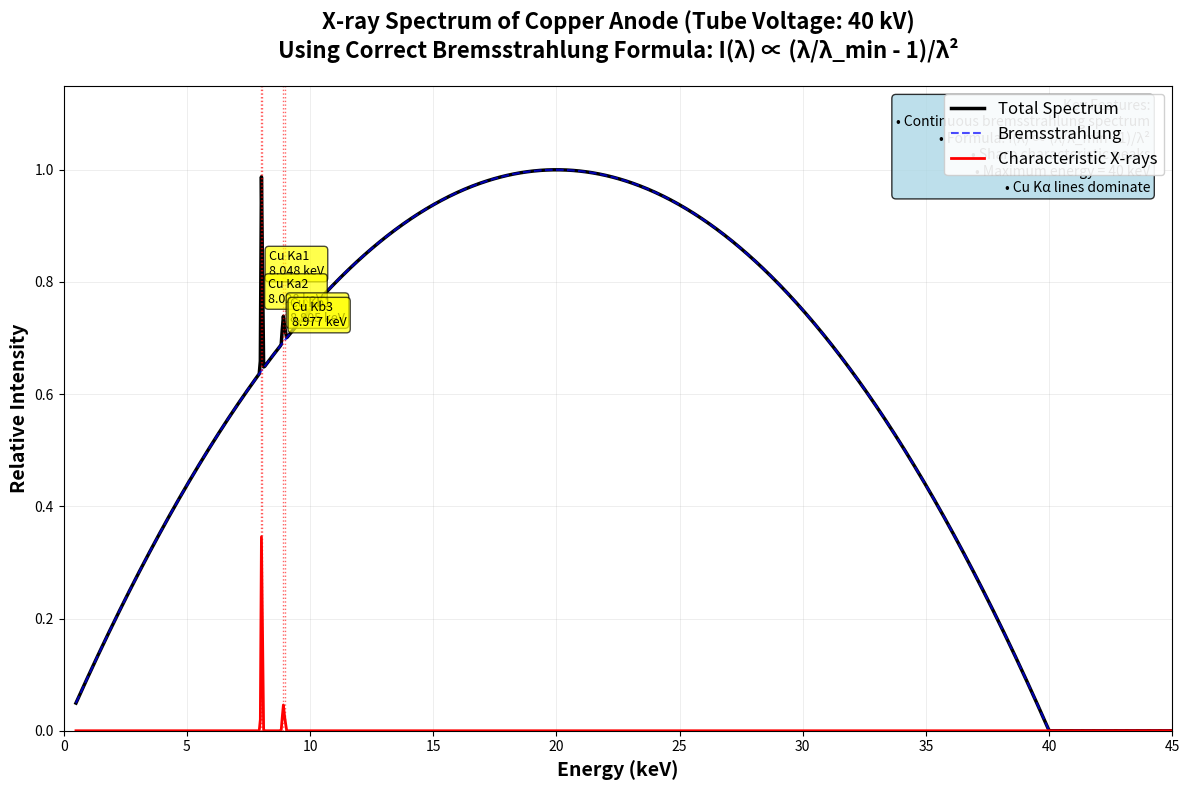
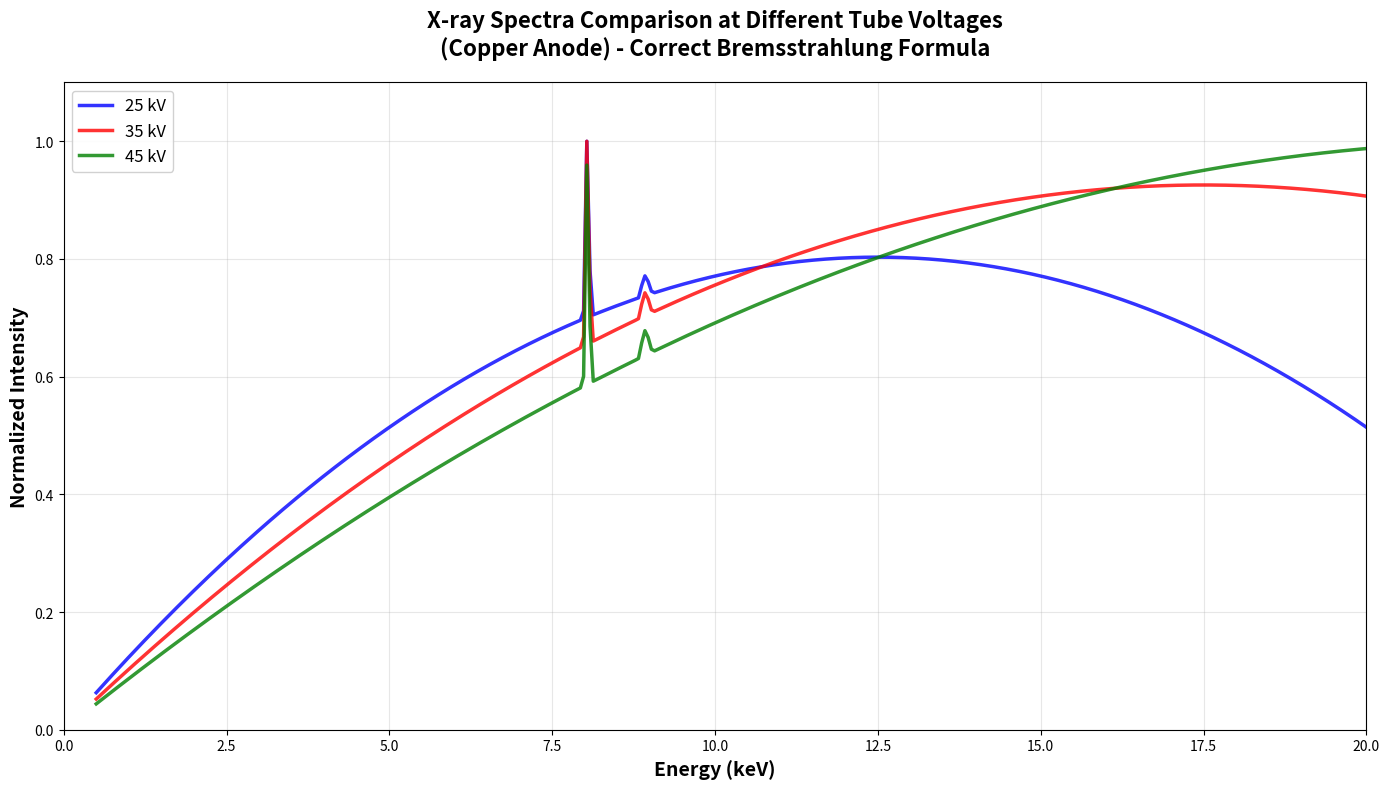

The script that saved these images, in order:
import numpy as np
import matplotlib.pyplot as plt
from scipy import constants
import warnings
warnings.filterwarnings('ignore')

def bremsstrahlung_spectrum_wavelength(wavelength, lambda_min):
    """
    Calculate bremsstrahlung spectrum using the correct formula: I(λ) ~ (λ/λ_min - 1)/λ²
    
    Parameters:
    wavelength: array of wavelengths
    lambda_min: minimum wavelength (maximum energy cutoff)
    """
    intensity = np.zeros_like(wavelength)
    valid_wavelengths = wavelength >= lambda_min
    
    # Apply the correct bremsstrahlung formula
    intensity[valid_wavelengths] = ((wavelength[valid_wavelengths] / lambda_min) - 1) / (wavelength[valid_wavelengths]**2)
    
    return intensity

def bremsstrahlung_spectrum(energy, tube_voltage_kv, z_target=29):
    """
    Calculate bremsstrahlung spectrum in energy space using the wavelength formula.
    Convert energy to wavelength, apply formula, then convert back.
    """
    # Physical constants
    h = constants.h  # Planck constant
    c = constants.c  # Speed of light
    e = constants.e  # Elementary charge
    
    # Convert energy (keV) to wavelength (m)
    energy_j = energy * 1e3 * e  # Convert keV to Joules
    wavelength = h * c / energy_j  # de Broglie wavelength
    
    # Calculate minimum wavelength from maximum energy
    max_energy_j = tube_voltage_kv * 1e3 * e
    lambda_min = h * c / max_energy_j
    
    # Calculate bremsstrahlung intensity using wavelength formula
    intensity = bremsstrahlung_spectrum_wavelength(wavelength, lambda_min)
    
    # Apply atomic number scaling
    intensity *= z_target
    
    # Normalize to prevent extremely large values
    if np.max(intensity) > 0:
        intensity = intensity / np.max(intensity)
    
    return intensity

def characteristic_lines_copper():
    """Define characteristic X-ray lines for copper with realistic intensities."""
    lines = {
        'Ka1': {'energy': 8.048, 'intensity': 1.0, 'width': 0.05},   # Normalized to 1.0
        'Ka2': {'energy': 8.028, 'intensity': 0.51, 'width': 0.05},  # Relative to Ka1
        'Kb1': {'energy': 8.905, 'intensity': 0.17, 'width': 0.06},  
        'Kb3': {'energy': 8.977, 'intensity': 0.09, 'width': 0.06},   
    }
    return lines

def gaussian_peak(energy, center, intensity, width):
    """Generate a Gaussian peak with proper normalization."""
    sigma = width / (2 * np.sqrt(2 * np.log(2)))
    return intensity * np.exp(-0.5 * ((energy - center) / sigma) ** 2)

def create_xray_spectrum(tube_voltage=40, energy_range=(0.5, 45), num_points=1000):
    """Create complete X-ray spectrum with proper scaling."""
    energy = np.linspace(energy_range[0], energy_range[1], num_points)
    
    # Calculate bremsstrahlung spectrum using the correct wavelength formula
    bremsstrahlung = bremsstrahlung_spectrum(energy, tube_voltage)
    
    # Add characteristic lines
    characteristic = np.zeros_like(energy)
    cu_lines = characteristic_lines_copper()
    
    for line_name, line_data in cu_lines.items():
        if line_data['energy'] < tube_voltage:
            characteristic += gaussian_peak(energy, 
                                           line_data['energy'], 
                                           line_data['intensity'], 
                                           line_data['width'])
    
    # Scale characteristic lines to be visible but not overwhelming
    characteristic *= 0.3  # Make characteristic lines 30% of max bremsstrahlung
    
    # Total spectrum
    total_spectrum = bremsstrahlung + characteristic
    
    return energy, total_spectrum, bremsstrahlung, characteristic

def plot_xray_spectrum(tube_voltage=40, save_plot=False, filename='xray_spectrum.png'):
    """Create and display X-ray spectrum plot with proper scaling."""
    energy, total, bremsstrahlung, characteristic = create_xray_spectrum(tube_voltage)
    
    plt.figure(figsize=(12, 8))
    
    # Plot with better scaling
    plt.plot(energy, total, 'k-', linewidth=2.5, label='Total Spectrum')
    plt.plot(energy, bremsstrahlung, 'b--', linewidth=1.5, label='Bremsstrahlung', alpha=0.7)
    plt.plot(energy, characteristic, 'r-', linewidth=2, label='Characteristic X-rays')
    
    # Add characteristic line markers
    cu_lines = characteristic_lines_copper()
    max_intensity = np.max(total)
    
    for line_name, line_data in cu_lines.items():
        if line_data['energy'] < tube_voltage:
            plt.axvline(x=line_data['energy'], color='red', linestyle=':', alpha=0.6, linewidth=1)
            # Position labels better
            label_height = max_intensity * (0.7 + 0.1 * (line_data['intensity']))
            plt.annotate(f'Cu {line_name}\n{line_data["energy"]:.3f} keV', 
                        xy=(line_data['energy'], label_height),
                        xytext=(5, 5), textcoords='offset points',
                        fontsize=9, ha='left',
                        bbox=dict(boxstyle='round,pad=0.3', facecolor='yellow', alpha=0.7))
    
    # Better formatting
    plt.xlabel('Energy (keV)', fontsize=14, fontweight='bold')
    plt.ylabel('Relative Intensity', fontsize=14, fontweight='bold')
    plt.title(f'X-ray Spectrum of Copper Anode (Tube Voltage: {tube_voltage} kV)\nUsing Correct Bremsstrahlung Formula: I(λ) ∝ (λ/λ_min - 1)/λ²', 
              fontsize=16, fontweight='bold', pad=20)
    
    plt.legend(loc='upper right', fontsize=12, framealpha=0.9)
    plt.grid(True, alpha=0.3, linestyle='-', linewidth=0.5)
    
    # Set reasonable axis limits
    plt.xlim(0, min(tube_voltage + 5, 50))
    plt.ylim(0, max_intensity * 1.15)
    
    # Add informative text box
    info_text = (f"Key Features:\n"
                f"• Continuous bremsstrahlung spectrum\n"
                f"• Formula: I(λ) ∝ (λ/λ_min - 1)/λ²\n"
                f"• Sharp characteristic peaks\n"
                f"• Maximum energy = {tube_voltage} keV\n"
                f"• Cu Kα lines dominate")
    
    plt.text(0.98, 0.98, info_text, transform=plt.gca().transAxes, 
             verticalalignment='top', horizontalalignment='right',
             bbox=dict(boxstyle='round', facecolor='lightblue', alpha=0.8),
             fontsize=10)
    
    plt.tight_layout()
    
    if save_plot:
        plt.savefig(filename, dpi=300, bbox_inches='tight')
        print(f"Plot saved as {filename}")
    
    plt.show()

def compare_tube_voltages():
    """Compare X-ray spectra at different tube voltages with proper scaling."""
    voltages = [25, 35, 45]
    colors = ['blue', 'red', 'green']
    
    plt.figure(figsize=(14, 8))
    
    for i, voltage in enumerate(voltages):
        energy, total, _, _ = create_xray_spectrum(voltage, energy_range=(0.5, 50))
        # Normalize each spectrum for comparison
        total_normalized = total / np.max(total) if np.max(total) > 0 else total
        plt.plot(energy, total_normalized, color=colors[i], linewidth=2.5, 
                label=f'{voltage} kV', alpha=0.8)
    
    plt.xlabel('Energy (keV)', fontsize=14, fontweight='bold')
    plt.ylabel('Normalized Intensity', fontsize=14, fontweight='bold')
    plt.title('X-ray Spectra Comparison at Different Tube Voltages\n(Copper Anode) - Correct Bremsstrahlung Formula', 
              fontsize=16, fontweight='bold', pad=20)
    plt.legend(fontsize=12, framealpha=0.9)
    plt.grid(True, alpha=0.3)
    plt.xlim(0, 20)
    plt.ylim(0, 1.1)
    plt.tight_layout()
    plt.show()

# Main execution
if __name__ == "__main__":
    print("X-ray Spectrum Generator for Copper Anode")
    print("Using Correct Bremsstrahlung Formula: I(λ) ∝ (λ/λ_min - 1)/λ²")
    print("=" * 60)
    
    # Create standard spectrum plot
    print("Generating X-ray spectrum plot...")
    plot_xray_spectrum(tube_voltage=40, save_plot=True)
    
    # Create comparison plot
    print("\nGenerating comparison plot for different tube voltages...")
    compare_tube_voltages()
    
    # Print characteristic line information
    print("\nCopper Characteristic X-ray Lines:")
    print("-" * 35)
    cu_lines = characteristic_lines_copper()
    for line_name, line_data in cu_lines.items():
        print(f"Cu {line_name}: {line_data['energy']:.3f} keV "
              f"(Relative intensity: {line_data['intensity']:.2f})")
    
    print("\nPhysics Notes:")
    print("-" * 15)
    print("• Bremsstrahlung: I(λ) ∝ (λ/λ_min - 1)/λ² formula used")
    print("• Characteristic X-rays: Discrete lines from electron transitions") 
    print("• Copper K-absorption edge: ~8.98 keV")
    print("• Maximum X-ray energy equals tube voltage")